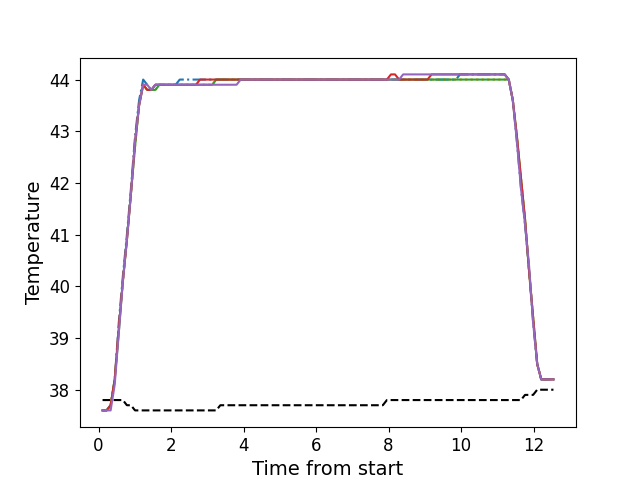

The table this chart was drawn from, first rows:
, times, neutral, z1, z2, z3, z4, z5
0, 0.1096, 37.8, 37.6, 37.6, 37.6, 37.6, 37.6
1, 0.2213, 37.8, 37.6, 37.6, 37.6, 37.6, 37.6
2, 0.3329, 37.8, 37.7, 37.7, 37.7, 37.7, 37.6
3, 0.4456, 37.8, 38.2, 38.2, 38.2, 38.2, 38.1
4, 0.5572, 37.8, 39.3, 39.2, 39.1, 39.2, 39.1
5, 0.6698, 37.8, 40.2, 40.1, 40.1, 40.1, 40.1
6, 0.7815, 37.7, 41.0, 40.9, 40.9, 40.9, 40.9
7, 0.8936, 37.7, 41.9, 41.8, 41.8, 41.8, 41.8
8, 1.006, 37.6, 42.9, 42.7, 42.7, 42.8, 42.8
9, 1.117, 37.6, 43.6, 43.5, 43.5, 43.5, 43.5
10, 1.23, 37.6, 44.0, 43.9, 43.9, 43.9, 43.9
11, 1.342, 37.6, 43.9, 43.8, 43.8, 43.8, 43.9
12, 1.454, 37.6, 43.8, 43.8, 43.8, 43.8, 43.8
13, 1.567, 37.6, 43.9, 43.8, 43.8, 43.9, 43.9
14, 1.678, 37.6, 43.9, 43.9, 43.9, 43.9, 43.9
15, 1.79, 37.6, 43.9, 43.9, 43.9, 43.9, 43.9
16, 1.902, 37.6, 43.9, 43.9, 43.9, 43.9, 43.9
17, 2.014, 37.6, 43.9, 43.9, 43.9, 43.9, 43.9
18, 2.127, 37.6, 43.9, 43.9, 43.9, 43.9, 43.9
19, 2.238, 37.6, 44.0, 43.9, 43.9, 43.9, 43.9
20, 2.351, 37.6, 44.0, 43.9, 43.9, 43.9, 43.9
21, 2.463, 37.6, 44.0, 43.9, 43.9, 43.9, 43.9
22, 2.574, 37.6, 44.0, 43.9, 43.9, 43.9, 43.9
23, 2.687, 37.6, 44.0, 43.9, 43.9, 43.9, 43.9
24, 2.798, 37.6, 44.0, 43.9, 43.9, 44.0, 43.9
25, 2.911, 37.6, 44.0, 43.9, 43.9, 44.0, 43.9
26, 3.023, 37.6, 44.0, 43.9, 43.9, 44.0, 43.9
27, 3.135, 37.6, 44.0, 43.9, 43.9, 44.0, 43.9
28, 3.247, 37.6, 44.0, 44.0, 44.0, 44.0, 43.9
29, 3.359, 37.7, 44.0, 44.0, 44.0, 44.0, 43.9
30, 3.471, 37.7, 44.0, 44.0, 44.0, 44.0, 43.9
31, 3.584, 37.7, 44.0, 44.0, 44.0, 44.0, 43.9
32, 3.695, 37.7, 44.0, 44.0, 44.0, 44.0, 43.9
33, 3.808, 37.7, 44.0, 44.0, 44.0, 44.0, 43.9
34, 3.92, 37.7, 44.0, 44.0, 44.0, 44.0, 44.0
35, 4.031, 37.7, 44.0, 44.0, 44.0, 44.0, 44.0
36, 4.144, 37.7, 44.0, 44.0, 44.0, 44.0, 44.0
37, 4.255, 37.7, 44.0, 44.0, 44.0, 44.0, 44.0
38, 4.368, 37.7, 44.0, 44.0, 44.0, 44.0, 44.0
39, 4.48, 37.7, 44.0, 44.0, 44.0, 44.0, 44.0
40, 4.591, 37.7, 44.0, 44.0, 44.0, 44.0, 44.0
41, 4.704, 37.7, 44.0, 44.0, 44.0, 44.0, 44.0
42, 4.816, 37.7, 44.0, 44.0, 44.0, 44.0, 44.0
43, 4.928, 37.7, 44.0, 44.0, 44.0, 44.0, 44.0
44, 5.04, 37.7, 44.0, 44.0, 44.0, 44.0, 44.0
45, 5.152, 37.7, 44.0, 44.0, 44.0, 44.0, 44.0
46, 5.264, 37.7, 44.0, 44.0, 44.0, 44.0, 44.0
47, 5.376, 37.7, 44.0, 44.0, 44.0, 44.0, 44.0
48, 5.489, 37.7, 44.0, 44.0, 44.0, 44.0, 44.0
49, 5.6, 37.7, 44.0, 44.0, 44.0, 44.0, 44.0
50, 5.711, 37.7, 44.0, 44.0, 44.0, 44.0, 44.0
51, 5.824, 37.7, 44.0, 44.0, 44.0, 44.0, 44.0
52, 5.937, 37.7, 44.0, 44.0, 44.0, 44.0, 44.0
53, 6.048, 37.7, 44.0, 44.0, 44.0, 44.0, 44.0
54, 6.161, 37.7, 44.0, 44.0, 44.0, 44.0, 44.0
55, 6.273, 37.7, 44.0, 44.0, 44.0, 44.0, 44.0
56, 6.385, 37.7, 44.0, 44.0, 44.0, 44.0, 44.0
57, 6.497, 37.7, 44.0, 44.0, 44.0, 44.0, 44.0
58, 6.608, 37.7, 44.0, 44.0, 44.0, 44.0, 44.0
59, 6.721, 37.7, 44.0, 44.0, 44.0, 44.0, 44.0
... 52 more rows
